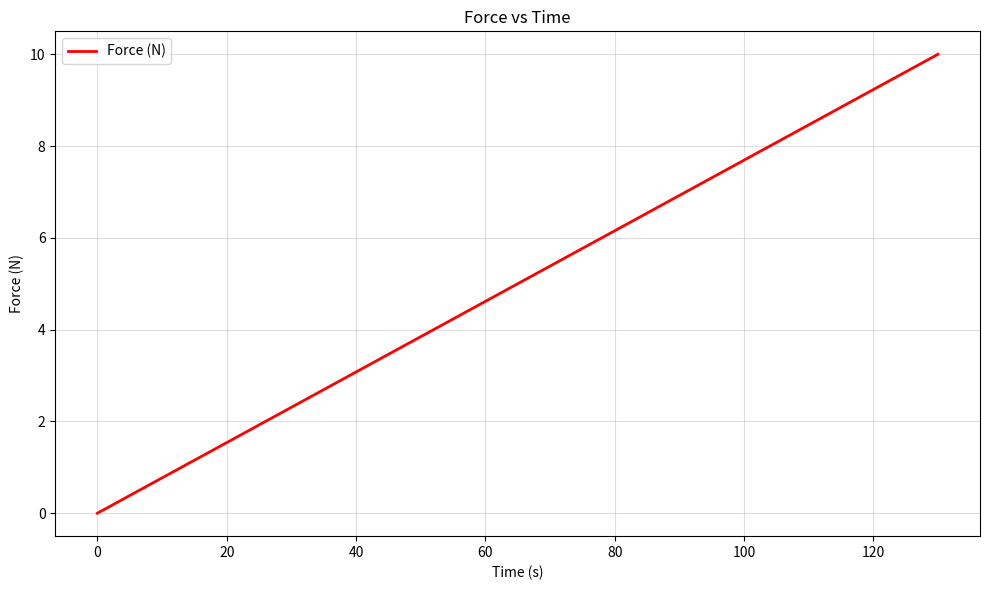

Python code for this plot:
import numpy as np
import matplotlib.pyplot as plt

# Example: suppose ch1 is one of your processed channels (replace with real data)
# For demo, I'll fake a channel signal:
time = np.linspace(0, 130, 1000)   # 130 seconds, 1000 samples
ch1 = 500 + 50*np.sin(2*np.pi*3*time/130)  # fake capacitance just for structure

# 🔹 Force cycles: 3 ramps from 0 → 10 N
force = np.linspace(0, 10, np.size(ch1))

# Plot Force vs Time
plt.figure(figsize=(10,6))
plt.plot(time, force, color="red", label="Force (N)", linewidth=2)
plt.xlabel("Time (s)")
plt.ylabel("Force (N)")
plt.title("Force vs Time")
plt.grid(True, alpha=0.4)
plt.legend()
plt.tight_layout()
plt.show()

# # 🔹 If you want Force vs Capacitance (instead of vs time):
# plt.figure(figsize=(10,6))
# plt.plot(force, ch1, color="blue", label="CH1 vs Force", linewidth=2)
# plt.xlabel("Force (N)")
# plt.ylabel("Capacitance (pF)")
# plt.title("Force vs Capacitance (CH1)")
# plt.grid(True, alpha=0.4)
# plt.legend()
# plt.tight_layout()
# plt.show()
